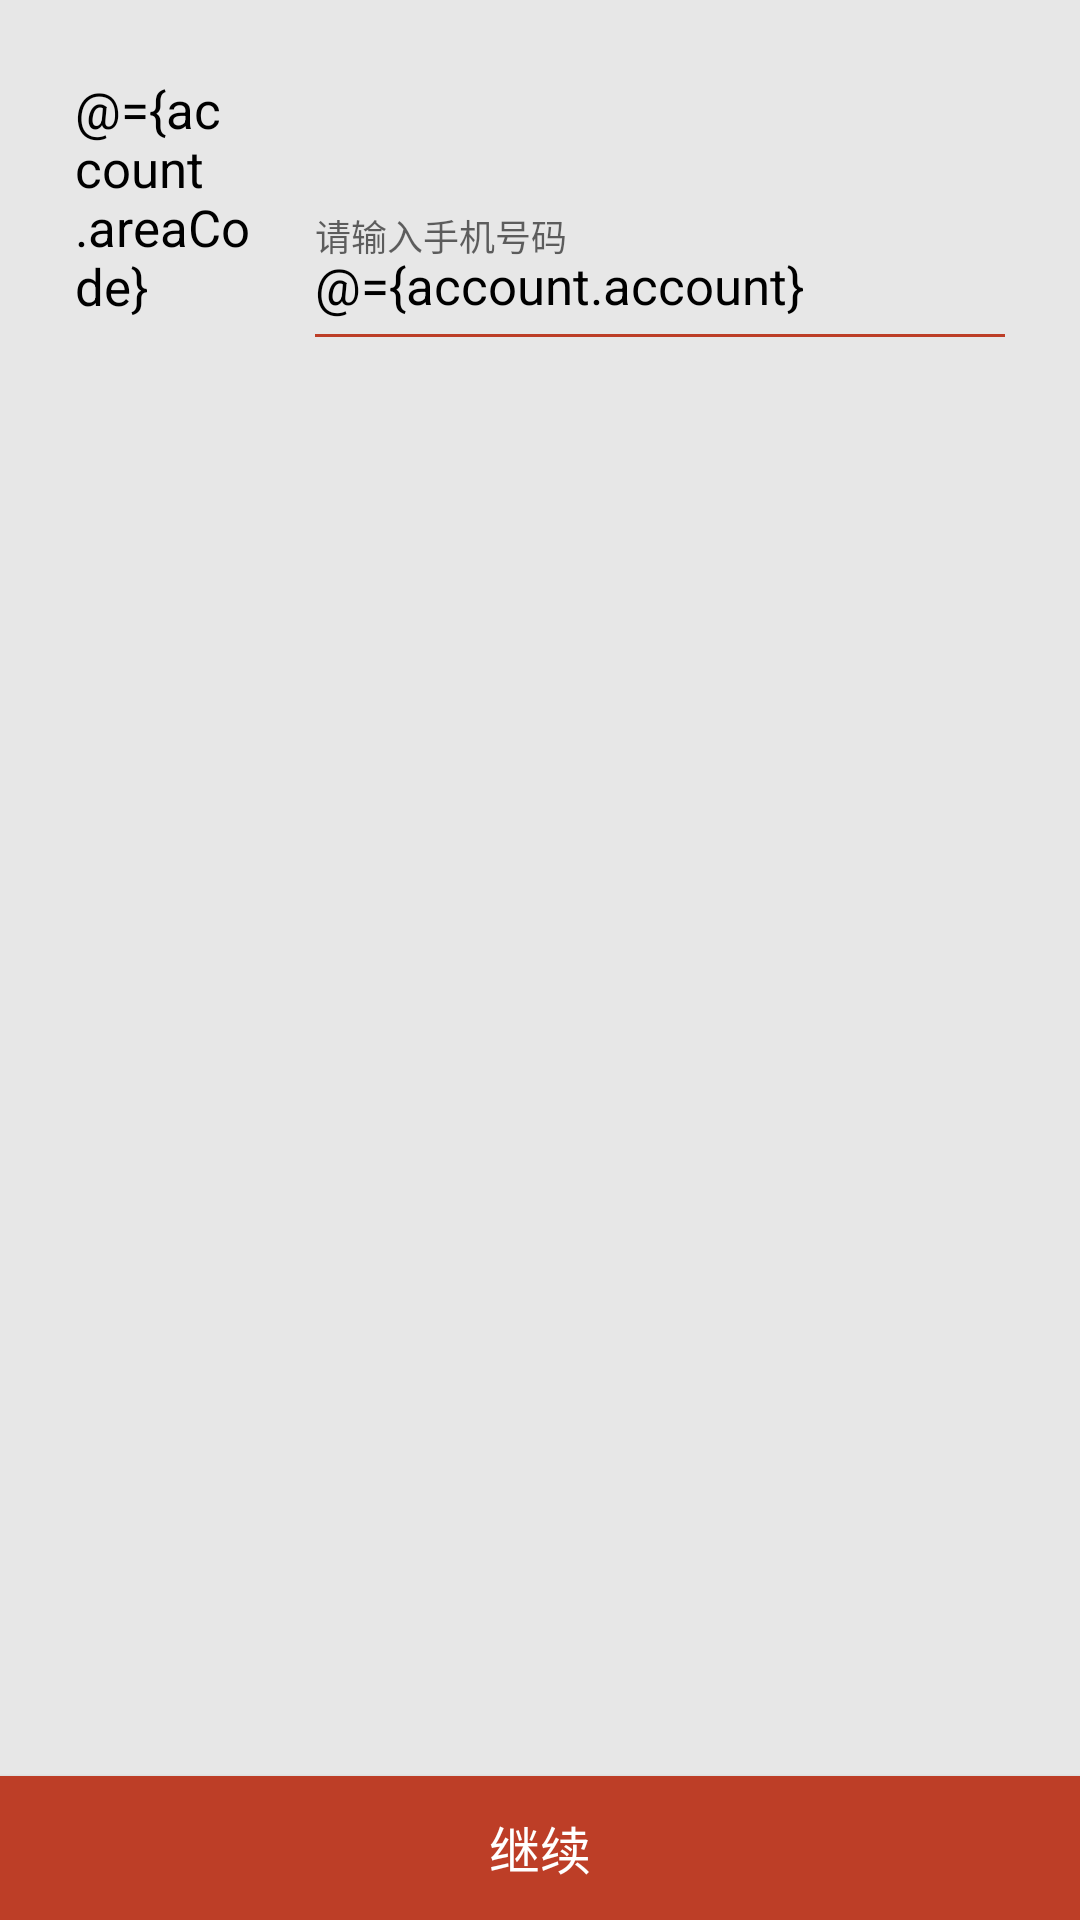

Write the Android layout XML for this screen, with the resource values it uses.
<!-- AndroidManifest.xml: application theme AppTheme -->
<!-- res/layout/frg_auth_account.xml -->
<?xml version="1.0" encoding="utf-8"?>
<layout xmlns:android="http://schemas.android.com/apk/res/android">

    <data>

        <import type="com.jkb.supportfragment.demo.entity.auth.AccountEntity" />

        <import type="com.jkb.commonlib.utils.StringUtils" />

        <variable
            name="account"
            type="AccountEntity" />

    </data>

    <LinearLayout
        android:layout_width="match_parent"
        android:layout_height="match_parent"
        android:background="@color/general"
        android:orientation="vertical">

        <LinearLayout
            android:layout_width="match_parent"
            android:layout_height="wrap_content"
            android:gravity="bottom"
            android:orientation="horizontal"
            android:padding="@dimen/general_padding">

            <LinearLayout
                android:layout_width="70dp"
                android:layout_height="wrap_content"
                android:orientation="vertical">

                <TextView
                    android:id="@+id/account_areaCode"
                    style="@style/EditTextStyle"
                    android:layout_width="match_parent"
                    android:layout_height="wrap_content"
                    android:layout_margin="5dp"
                    android:drawableBottom="@drawable/line_color_gravy"
                    android:drawablePadding="5dp"
                    android:focusable="false"
                    android:text="@={account.areaCode}" />

            </LinearLayout>

            <android.support.design.widget.TextInputLayout
                android:id="@+id/account_til_account"
                android:layout_width="0dp"
                android:layout_height="wrap_content"
                android:layout_marginLeft="10dp"
                android:layout_weight="1"
                android:hint="@string/please_input_phone_number">

                <android.support.design.widget.TextInputEditText
                    android:id="@+id/account_et_account"
                    style="@style/EditTextStyle"
                    android:layout_width="match_parent"
                    android:layout_height="wrap_content"
                    android:layout_margin="5dp"
                    android:drawableBottom="@drawable/line_color_primary"
                    android:drawablePadding="5dp"
                    android:inputType="number"
                    android:text="@={account.account}"
                    android:textColorHint="@color/hint" />

            </android.support.design.widget.TextInputLayout>
        </LinearLayout>

        <View
            android:layout_width="match_parent"
            android:layout_height="0dp"
            android:layout_weight="1" />

        <Button
            android:id="@+id/account_continue"
            android:layout_width="match_parent"
            android:layout_height="wrap_content"
            android:background="@drawable/selector_color_primart_dark"
            android:enabled="@{StringUtils.hasEmpty(account.areaCode,account.account)?false:true}"
            android:text="@string/Continue"
            android:textColor="@color/white"
            android:textSize="@dimen/button_text_size" />
    </LinearLayout>
</layout>
<!-- resources referenced by this layout -->
<resources>
  <color name="general">#e7e7e7</color>
  <color name="hint">#999999</color>
  <dimen name="button_text_size">17sp</dimen>
  <dimen name="general_padding">20dp</dimen>
  <!-- drawable line_color_gravy (drawable) -->
  <shape xmlns:android="http://schemas.android.com/apk/res/android"
         android:shape="rectangle">
  
      <solid android:color="@color/gravy_light"/>
  
      <size
          android:width="1000dp"
          android:height="0.5dp"/>
  
  </shape>
  <!-- drawable line_color_primary (drawable) -->
  <shape xmlns:android="http://schemas.android.com/apk/res/android"
         android:shape="rectangle">
  
      <solid android:color="@color/colorPrimary"/>
  
      <size
          android:width="1000dp"
          android:height="1dp"/>
  
  </shape>
  <!-- drawable selector_color_primart_dark (drawable) -->
  <?xml version="1.0" encoding="utf-8"?>
  <selector xmlns:android="http://schemas.android.com/apk/res/android">
  
      <item android:drawable="@color/colorPrimaryDark" android:state_enabled="false"/>
      <item android:drawable="@color/colorPrimaryDark" android:state_pressed="true"/>
      <item android:drawable="@color/colorPrimary" android:state_enabled="true"/>
  
  </selector>
  <string name="Continue">继续</string>
  <string name="please_input_phone_number">请输入手机号码</string>
  <style name="EditTextStyle">
          <item name="android:textSize">17sp</item>
          <item name="android:textColor">@color/black</item>
          <item name="android:gravity">center_vertical</item>
          <item name="android:background">@color/clarity</item>
      </style>
  <style name="AppTheme" parent="Theme.AppCompat.Light.NoActionBar">
          <item name="windowNoTitle">true</item>
          <item name="windowActionBarOverlay">true</item>
          <item name="colorPrimary">@color/colorPrimary</item>
          <item name="colorPrimaryDark">@color/colorPrimaryDark</item>
          <item name="colorAccent">@color/colorAccent</item>
          
          <item name="toolbarStyle">@style/MyActionBarStyle</item>
          <item name="android:windowBackground">@drawable/img_launch</item>
      </style>
  <color name="colorPrimary">#bd3e27</color>
  <color name="colorPrimaryDark">#702314</color>
  <color name="clarity">#00000000</color>
  <color name="colorAccent">#bd3e27</color>
  <style name="MyActionBarStyle" parent="@style/Widget.AppCompat.Light.ActionBar.Solid">
          <item name="android:background">@color/clarity</item>
          
          <item name="background">@color/clarity</item>
          
          <item name="contentInsetStart">0dp</item>
          <item name="contentInsetEnd">0dp</item>
      </style>
  <!-- drawable img_launch: jpg bitmap (drawable-xxhdpi, 560857 bytes) -->
  <!-- not gathered from this repository: default colours our renderer supplied (Android Studio template values) -->
  <color name="black">#FF000000</color>
  <color name="white">#FFFFFFFF</color>
</resources>
